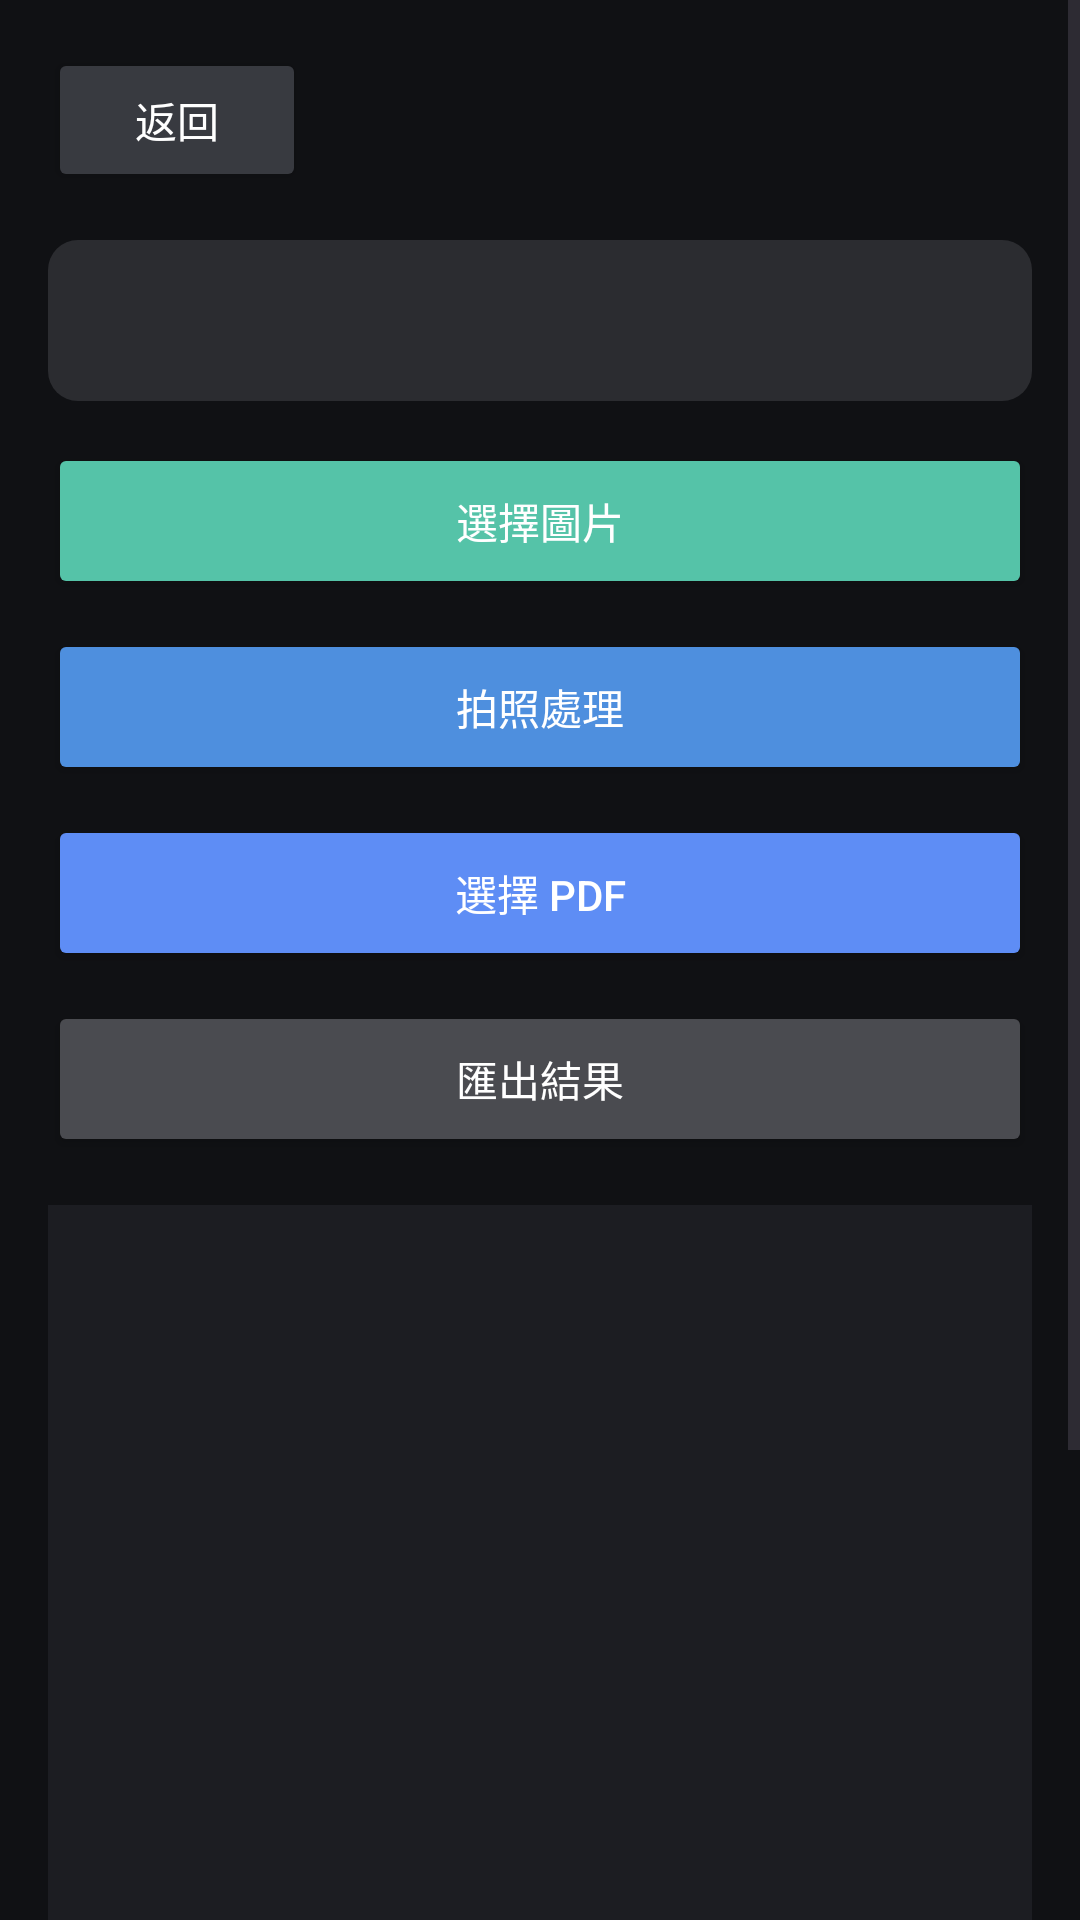

Write the Android layout XML for this screen, with the resource values it uses.
<!-- AndroidManifest.xml: application theme Theme.ScanMate -->
<!-- res/layout/activity_tool_feature.xml -->
<?xml version="1.0" encoding="utf-8"?>
<ScrollView xmlns:android="http://schemas.android.com/apk/res/android"
    android:layout_width="match_parent"
    android:layout_height="match_parent"
    android:background="#101114">

    <LinearLayout
        android:layout_width="match_parent"
        android:layout_height="wrap_content"
        android:orientation="vertical"
        android:padding="16dp">

        <LinearLayout
            android:layout_width="match_parent"
            android:layout_height="wrap_content"
            android:gravity="center_vertical"
            android:orientation="horizontal">

            <Button
                android:id="@+id/btnToolBack"
                android:layout_width="86dp"
                android:layout_height="48dp"
                android:backgroundTint="#383A40"
                android:text="返回"
                android:textAllCaps="false"
                android:textColor="#FFFFFF" />

            <TextView
                android:id="@+id/txtFeatureTitle"
                android:layout_width="0dp"
                android:layout_height="wrap_content"
                android:layout_weight="1"
                android:gravity="end"
                android:textColor="#FFFFFF"
                android:textSize="28sp"
                android:textStyle="bold" />
        </LinearLayout>

        <TextView
            android:id="@+id/txtFeatureReport"
            android:layout_width="match_parent"
            android:layout_height="wrap_content"
            android:layout_marginTop="16dp"
            android:background="@drawable/bg_recent_panel"
            android:padding="16dp"
            android:textColor="#D8DDE6"
            android:textSize="16sp" />

        <Button
            android:id="@+id/btnToolSelectImage"
            android:layout_width="match_parent"
            android:layout_height="52dp"
            android:layout_marginTop="14dp"
            android:backgroundTint="#55C3A8"
            android:text="選擇圖片"
            android:textAllCaps="false"
            android:textColor="#FFFFFF" />

        <Button
            android:id="@+id/btnToolCaptureImage"
            android:layout_width="match_parent"
            android:layout_height="52dp"
            android:layout_marginTop="10dp"
            android:backgroundTint="#4E8FDE"
            android:text="拍照處理"
            android:textAllCaps="false"
            android:textColor="#FFFFFF" />

        <Button
            android:id="@+id/btnToolSelectPdf"
            android:layout_width="match_parent"
            android:layout_height="52dp"
            android:layout_marginTop="10dp"
            android:backgroundTint="#5E8DF5"
            android:text="選擇 PDF"
            android:textAllCaps="false"
            android:textColor="#FFFFFF" />

        <Button
            android:id="@+id/btnToolExport"
            android:layout_width="match_parent"
            android:layout_height="52dp"
            android:layout_marginTop="10dp"
            android:backgroundTint="#4A4B50"
            android:text="匯出結果"
            android:textAllCaps="false"
            android:textColor="#FFFFFF" />

        <ImageView
            android:id="@+id/imgFeaturePreview"
            android:layout_width="match_parent"
            android:layout_height="430dp"
            android:layout_marginTop="16dp"
            android:background="#1C1D22"
            android:contentDescription="工具預覽"
            android:scaleType="fitCenter" />
    </LinearLayout>
</ScrollView>
<!-- resources referenced by this layout -->
<resources>
  <!-- drawable bg_recent_panel (drawable) -->
  <?xml version="1.0" encoding="utf-8"?>
  <shape xmlns:android="http://schemas.android.com/apk/res/android">
      <solid android:color="#2B2C30" />
      <corners android:radius="10dp" />
  </shape>
  <style name="Theme.ScanMate" parent="Base.Theme.ScanMate" />
  <style name="Base.Theme.ScanMate" parent="Theme.Material3.DayNight.NoActionBar">
          
          
          <item name="android:statusBarColor">#000000</item>
          <item name="android:navigationBarColor">#000000</item>
          <item name="android:windowLightStatusBar">false</item>
          <item name="android:windowLightNavigationBar">false</item>
      </style>
</resources>
